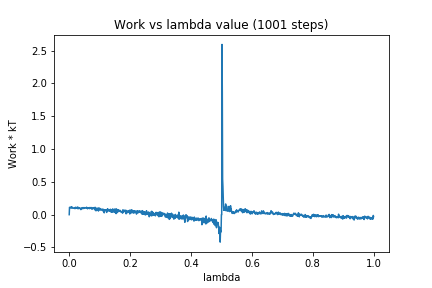

The file beside this chart, header and first rows:
0, 0.0
1, 0.1124
2, 0.1039
3, 0.1047
4, 0.1063
5, 0.1078
6, 0.1201
7, 0.1028
8, 0.1031
9, 0.1184
10, 0.1031
11, 0.1012
12, 0.09979
13, 0.1023
14, 0.1017
15, 0.1018
16, 0.105
17, 0.09632
18, 0.1007
19, 0.09166
20, 0.1106
21, 0.09799
22, 0.1112
23, 0.1034
24, 0.1011
25, 0.1082
26, 0.1037
27, 0.1059
28, 0.1177
29, 0.08822
30, 0.1048
31, 0.1061
32, 0.1037
33, 0.09985
34, 0.1016
35, 0.09279
36, 0.0985
37, 0.09287
38, 0.07723
39, 0.07983
40, 0.09076
41, 0.1034
42, 0.1031
43, 0.1075
44, 0.09088
45, 0.1045
46, 0.09774
47, 0.09421
48, 0.108
49, 0.09545
50, 0.1063
51, 0.1064
52, 0.1007
53, 0.09862
54, 0.1034
55, 0.1037
56, 0.1044
57, 0.1135
58, 0.09758
59, 0.1026
60, 0.08932
... 940 more rows
